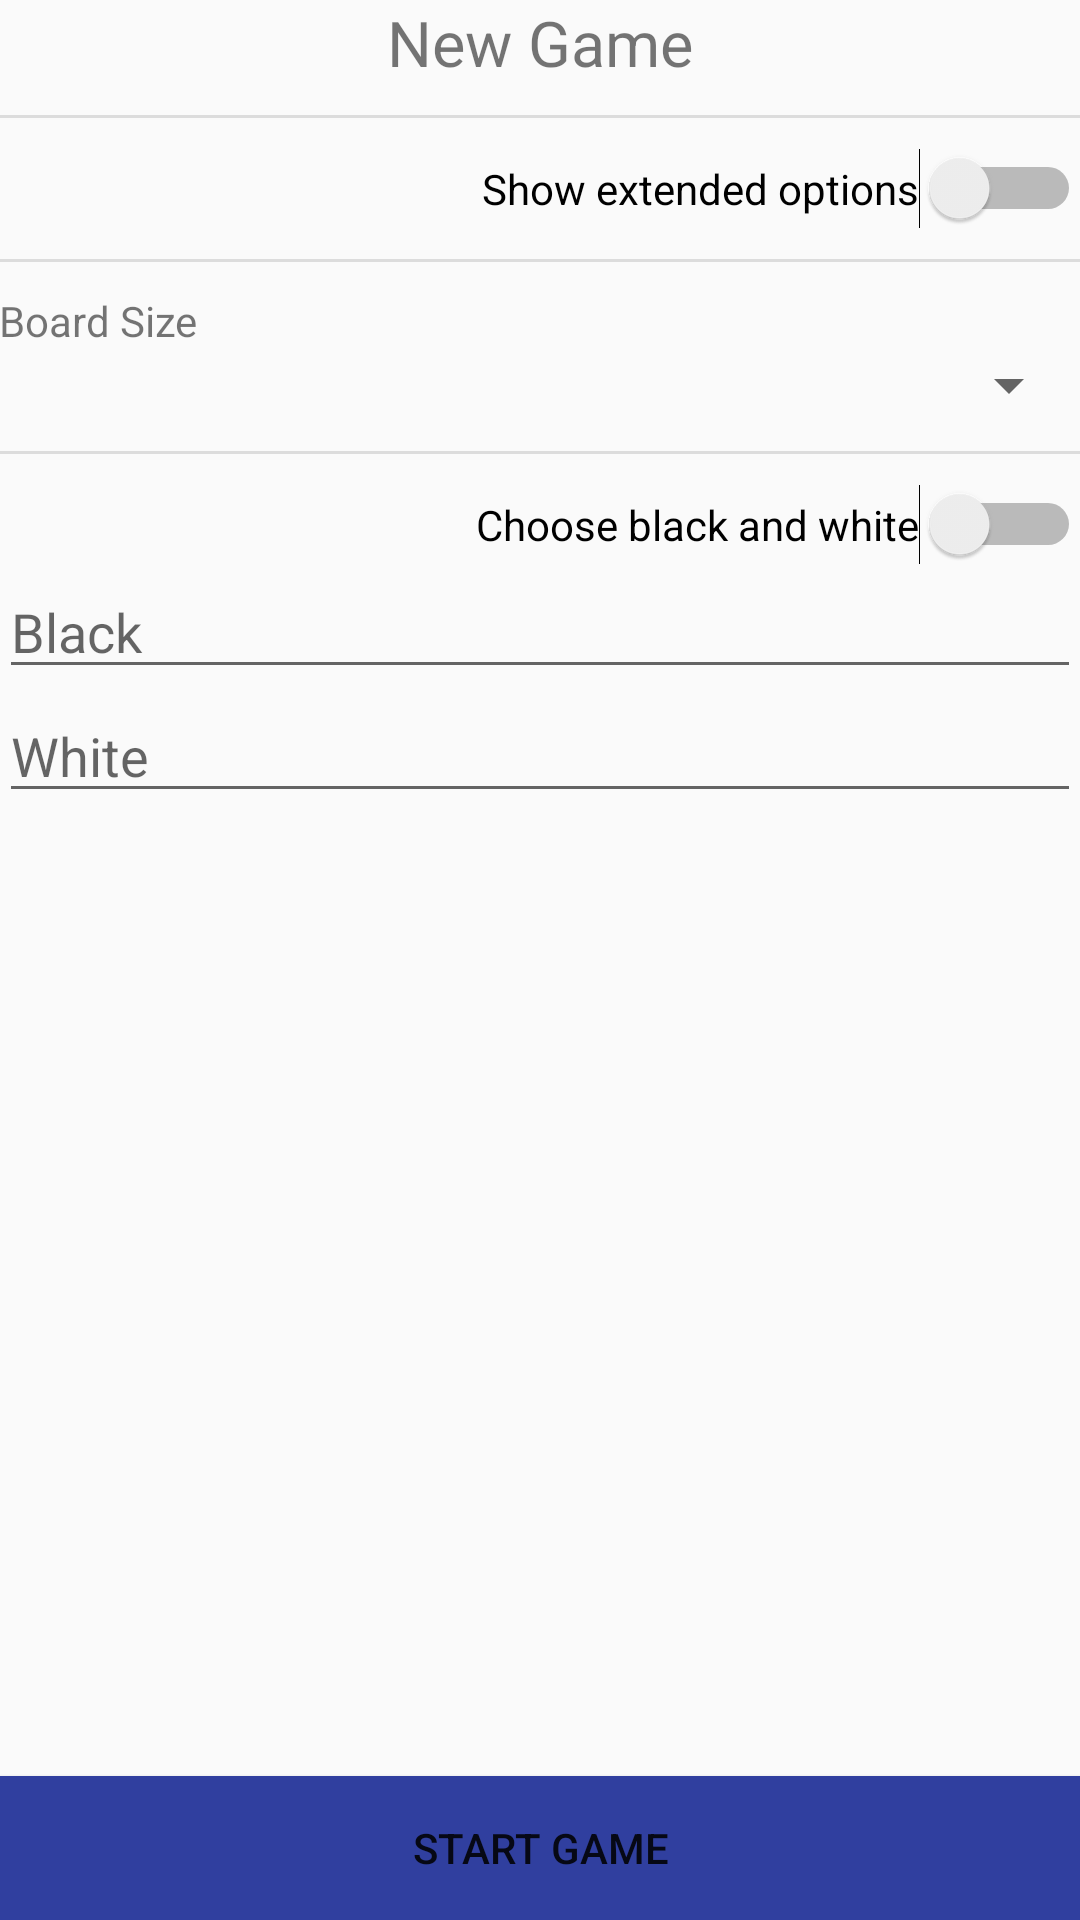

Here is an Android app screen rendered from its layout file. Give the layout XML and the strings, colors and styles it references.
<!-- AndroidManifest.xml: application theme AppTheme -->
<!-- res/layout/content_new_game.xml -->
<?xml version="1.0" encoding="utf-8"?>
<RelativeLayout
    android:id="@+id/newGameBackground"
    xmlns:android="http://schemas.android.com/apk/res/android"
    xmlns:app="http://schemas.android.com/apk/res-auto"
    xmlns:tools="http://schemas.android.com/tools"
    android:layout_width="match_parent"
    android:layout_height="match_parent"
    android:paddingBottom="@dimen/activity_vertical_margin"
    android:paddingLeft="@dimen/activity_horizontal_margin"
    android:paddingRight="@dimen/activity_horizontal_margin"
    android:paddingTop="@dimen/activity_vertical_margin"
    app:layout_behavior="@string/appbar_scrolling_view_behavior"
    tools:context=".ActivityNewGame"
    tools:showIn="@layout/activity_new_game">

    <TextView
        android:id="@+id/newGameTitleView"
        android:layout_width="match_parent"
        android:layout_height="wrap_content"
        android:text="@string/new_game"
        android:textAlignment="center"
        android:textSize="21sp"/>

    <View style="@style/Divider"
        android:id="@+id/settingsSeparator1"
        android:layout_below="@id/newGameTitleView"/>

    <Switch
        android:id="@+id/extendedOptionsSwitch"
        android:layout_width="wrap_content"
        android:layout_height="wrap_content"
        android:layout_alignParentEnd="true"
        android:layout_alignParentRight="true"
        android:text="@string/extended_options_switch_off"
        android:layout_below="@id/settingsSeparator1"/>

    <View style="@style/Divider"
        android:id="@+id/settingsSeparator2"
        android:layout_below="@id/extendedOptionsSwitch"/>

    <TextView
        android:id="@+id/labelMapSize"
        android:layout_width="wrap_content"
        android:layout_height="wrap_content"
        android:layout_below="@id/settingsSeparator2"
        android:layout_alignParentStart="true"
        android:layout_alignParentLeft="true"
        android:text="@string/label_board_size" />

    <Spinner
        android:id="@+id/boardSizeSpinner"
        android:layout_below="@id/labelMapSize"
        android:layout_width="match_parent"
        android:layout_height="wrap_content"
        android:layout_centerHorizontal="true"/>

    <View
        style="@style/Divider"
        android:id="@+id/settingsSeparator3"
        android:paddingBottom="5dp"
        android:layout_below="@id/boardSizeSpinner" />

    <Switch
        android:id="@+id/randomBnWSwitch"
        android:layout_width="wrap_content"
        android:layout_height="wrap_content"
        android:layout_alignParentEnd="true"
        android:layout_alignParentRight="true"
        android:layout_below="@id/settingsSeparator3"
        android:text="@string/randomBnW_switch_off" />

    <EditText
        android:id="@+id/blackName"
        android:layout_below="@id/randomBnWSwitch"
        android:layout_width="match_parent"
        android:layout_height="wrap_content"
        android:hint="@string/label_black"
        android:layout_centerHorizontal="true"/>
    
    <EditText
        android:id="@+id/whiteName"
        android:layout_below="@id/blackName"
        android:layout_width="match_parent"
        android:layout_height="wrap_content"
        android:hint="@string/label_white"
        android:layout_centerHorizontal="true"/>


    <ViewStub
        android:id="@+id/extendedOptionsStub"
        android:inflatedId="@+id/extendedOptionsView"
        android:layout="@layout/extended_options_view"
        android:layout_width="match_parent"
        android:layout_height="wrap_content"
        android:layout_below="@id/whiteName"/>

    <Button
        android:id="@+id/startGameButton"
        android:layout_width="match_parent"
        android:layout_height="wrap_content"
        android:layout_alignParentBottom="true"
        android:text="@string/startGameButton"
        android:onClick="startGame"
        android:background="@color/colorPrimary"/>

</RelativeLayout>
<!-- res/layout/activity_new_game.xml (included above) -->
<?xml version="1.0" encoding="utf-8"?>
<android.support.design.widget.CoordinatorLayout
    xmlns:android="http://schemas.android.com/apk/res/android"
    xmlns:tools="http://schemas.android.com/tools"
    android:layout_width="match_parent"
    android:layout_height="match_parent"
    android:fitsSystemWindows="true"
    tools:context=".ActivityNewGame">


    <include layout="@layout/content_new_game" />

</android.support.design.widget.CoordinatorLayout>
<!-- res/layout/extended_options_view.xml (included above) -->
<?xml version="1.0" encoding="utf-8"?>
<RelativeLayout
    xmlns:android="http://schemas.android.com/apk/res/android"
    android:layout_width="match_parent"
    android:layout_height="match_parent"
    android:orientation="vertical">

    <View style="@style/Divider"
        android:id="@+id/extendedOptionsSeparator"/>

    <TextView
        android:id="@+id/labelTimeMode"
        android:layout_width="wrap_content"
        android:layout_height="wrap_content"
        android:layout_alignParentStart="true"
        android:text="@string/label_time_mode"
        android:layout_below="@id/extendedOptionsSeparator"/>

    <Spinner
        android:id="@+id/timeModeSpinner"
        android:layout_width="match_parent"
        android:layout_height="wrap_content"
        android:layout_centerHorizontal="true"
        android:layout_below="@id/labelTimeMode"/>

    <TextView
        android:id="@+id/labelKomi"
        android:layout_width="wrap_content"
        android:layout_height="wrap_content"
        android:layout_alignParentStart="true"
        android:layout_below="@id/timeModeSpinner"
        android:text="@string/label_komi" />

    <Spinner
        android:id="@+id/komiSpinner"
        android:layout_below="@id/labelKomi"
        android:layout_width="match_parent"
        android:layout_height="wrap_content"
        android:layout_centerHorizontal="true"/>

    <TextView
        android:id="@+id/labelHandicap"
        android:layout_width="wrap_content"
        android:layout_height="wrap_content"
        android:layout_alignParentStart="true"
        android:layout_below="@id/komiSpinner"
        android:text="@string/label_handicap" />

    <SeekBar
        android:id="@+id/handicapSeekBar"
        android:layout_width="match_parent"
        android:layout_height="wrap_content"
        android:layout_below="@id/labelHandicap"
        android:max="8" />

    <TextView
        android:id="@+id/currentHandicapStones"
        android:layout_width="wrap_content"
        android:layout_height="wrap_content"
        android:layout_alignParentStart="true"
        android:layout_below="@id/handicapSeekBar" />


</RelativeLayout>
<!-- resources referenced by this layout -->
<resources>
  <color name="colorPrimary">#303F9F</color>
  <string name="extended_options_switch_off">Show extended options</string>
  <string name="label_black">Black</string>
  <string name="label_board_size">Board Size</string>
  <string name="label_handicap">Handicap</string>
  <string name="label_komi">Komi</string>
  <string name="label_time_mode">Time Mode</string>
  <string name="label_white">White</string>
  <string name="new_game">New Game</string>
  <string name="randomBnW_switch_off">Choose black and white</string>
  <string name="startGameButton">Start Game</string>
  <style name="Divider">
          <item name="android:layout_width">match_parent</item>
          <item name="android:layout_height">3dp</item>
          <item name="android:background">?android:attr/listDivider</item>
          <item name="android:layout_marginBottom">10dp</item>
          <item name="android:layout_marginTop">10dp</item>
      </style>
  <style name="AppTheme" parent="Theme.AppCompat.Light.DarkActionBar">
          
          <item name="colorPrimary">@color/colorPrimary</item>
          <item name="colorPrimaryDark">@color/colorPrimaryDark</item>
          <item name="colorAccent">@color/colorAccent</item>
      </style>
  <color name="colorPrimaryDark">#303F9F</color>
  <color name="colorAccent">#3F51B5</color>
</resources>
